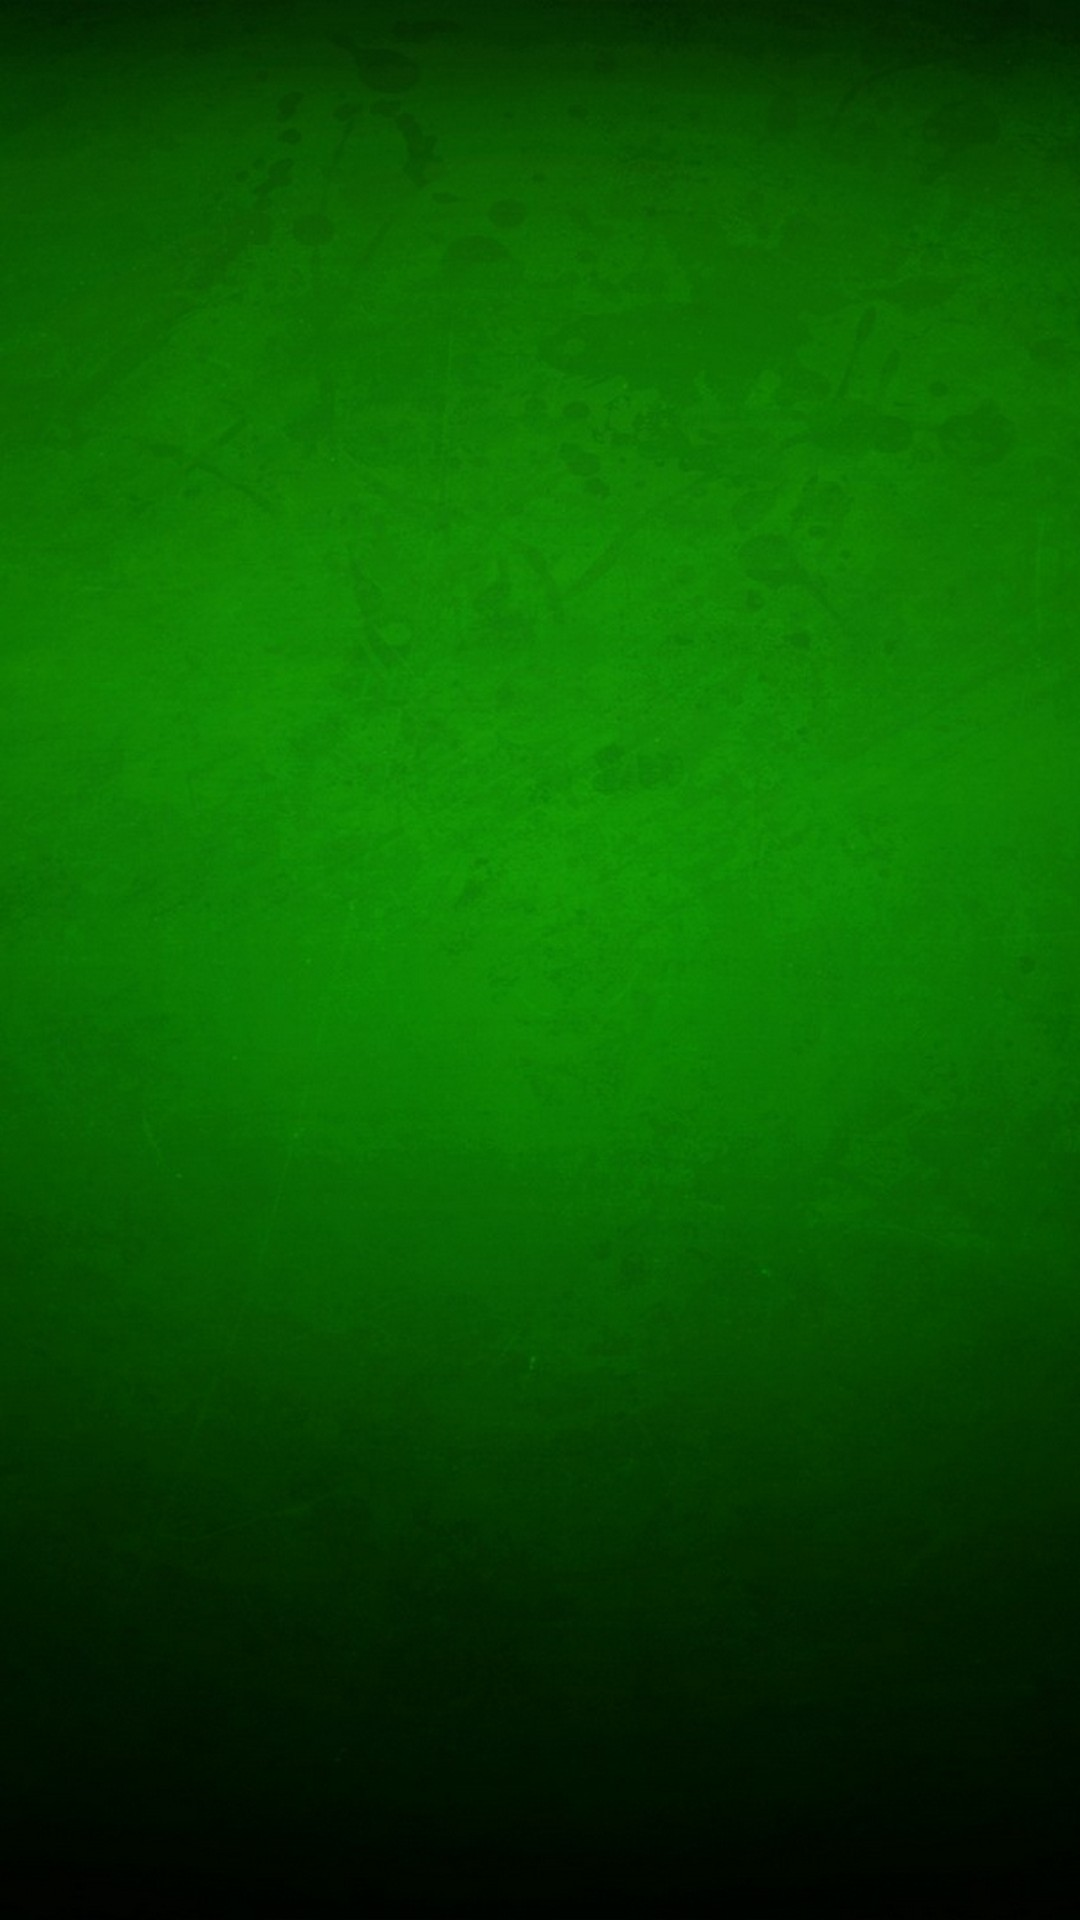

Reconstruct the res/layout file that produces this screen, plus the resources it refers to.
<!-- AndroidManifest.xml: application theme Theme.CriminalIntent -->
<!-- res/layout/fragment_crime_list.xml -->
<?xml version="1.0" encoding="utf-8"?>
<androidx.recyclerview.widget.RecyclerView
    xmlns:android="http://schemas.android.com/apk/res/android"
    android:id="@+id/crime_recycler_view"
    android:layoutAnimation="@anim/layout_animation"
    android:layout_width="match_parent"
    android:layout_height="match_parent"/>
<!-- resources referenced by this layout -->
<resources>
  <style name="Theme.CriminalIntent" parent="Theme.MaterialComponents.DayNight.DarkActionBar">
          
          <item name="colorPrimary">@color/primary</item>
          <item name="colorPrimaryVariant">@color/primary_dark</item>
          <item name="colorOnPrimary">@color/primary_light</item>
          <item name="android:windowBackground">@drawable/background</item>
          
          <item name="colorSecondary">@color/accent</item>
          <item name="colorSecondaryVariant">@color/secondary_text</item>
          <item name="colorOnSecondary">@color/primary_text</item>
          
          <item name="android:statusBarColor" tools:targetApi="l">?attr/colorPrimaryVariant</item>
          <item name="android:navigationBarColor">@color/primary_dark</item>
          
      </style>
  <color name="primary">#FF9800</color>
  <color name="primary_dark">#F57C00</color>
  <color name="primary_light">#FFE0B2</color>
  <!-- drawable background: jpg bitmap (drawable, 148980 bytes) -->
  <color name="accent">#4CAF50</color>
  <color name="secondary_text">#757575</color>
  <color name="primary_text">#212121</color>
</resources>
